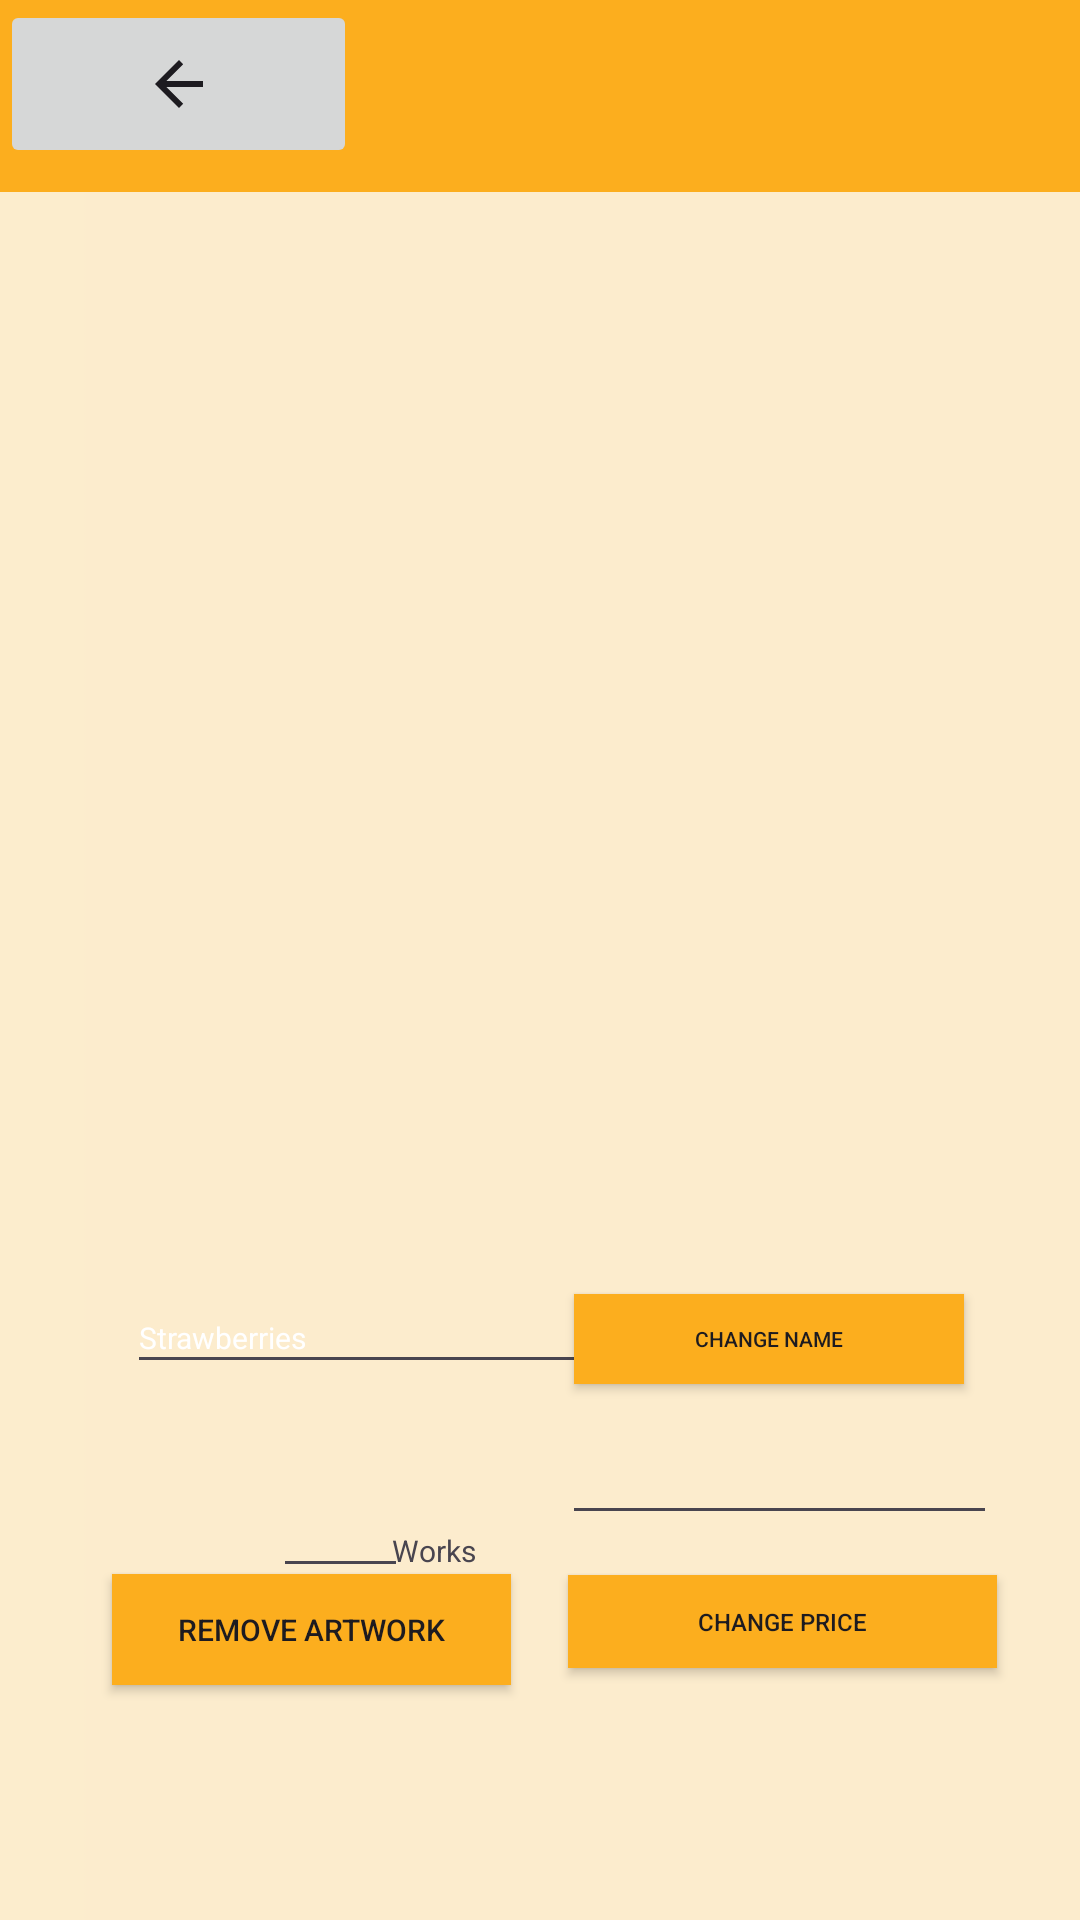

Layout XML and referenced resources for this Android screen:
<!-- AndroidManifest.xml: application theme Theme.PalettePerspectivesFinal -->
<!-- res/layout/activity_seller_remove_artwork.xml -->
<?xml version="1.0" encoding="utf-8"?>
<androidx.constraintlayout.widget.ConstraintLayout xmlns:android="http://schemas.android.com/apk/res/android"
    xmlns:app="http://schemas.android.com/apk/res-auto"
    xmlns:tools="http://schemas.android.com/tools"
    android:layout_width="match_parent"
    android:layout_height="match_parent">

    <View
        android:layout_width="match_parent"
        android:layout_height="match_parent"
        android:background="@drawable/background" />

    <ImageView
        android:id="@+id/imageView7"
        android:layout_width="363dp"
        android:layout_height="459dp"
        app:layout_constraintBottom_toBottomOf="parent"
        app:layout_constraintEnd_toEndOf="parent"
        app:layout_constraintStart_toStartOf="parent"
        app:layout_constraintTop_toTopOf="parent"
        app:layout_constraintVertical_bias="0.286" />

    <androidx.appcompat.widget.Toolbar
        android:id="@+id/toolbar6"
        android:layout_width="match_parent"
        android:layout_height="wrap_content"
        android:background="#FCAE1E"
        android:minHeight="?attr/actionBarSize"
        android:theme="?attr/actionBarTheme"
        app:layout_constraintBottom_toBottomOf="parent"
        app:layout_constraintEnd_toEndOf="parent"
        app:layout_constraintHorizontal_bias="0.0"
        app:layout_constraintStart_toStartOf="parent"
        app:layout_constraintTop_toTopOf="parent"
        app:layout_constraintVertical_bias="0.0" />

    <TextView
        android:id="@+id/textView12"
        android:layout_width="113dp"
        android:layout_height="17dp"
        android:text=""
        app:layout_constraintBottom_toBottomOf="parent"
        app:layout_constraintEnd_toEndOf="parent"
        app:layout_constraintHorizontal_bias="0.322"
        app:layout_constraintStart_toStartOf="parent"
        app:layout_constraintTop_toTopOf="parent"
        app:layout_constraintVertical_bias="0.781" />

    <EditText
        android:id="@+id/editTextNumber3"
        android:layout_width="145dp"
        android:layout_height="26dp"
        android:ems="10"
        android:inputType="number"
        app:layout_constraintBottom_toBottomOf="parent"
        app:layout_constraintEnd_toEndOf="parent"
        app:layout_constraintHorizontal_bias="0.872"
        app:layout_constraintStart_toStartOf="parent"
        app:layout_constraintTop_toTopOf="parent"
        app:layout_constraintVertical_bias="0.791" />

    <ImageView
        android:id="@+id/imageView3"
        android:layout_width="47dp"
        android:layout_height="46dp"
        app:layout_constraintBottom_toBottomOf="parent"
        app:layout_constraintEnd_toEndOf="parent"
        app:layout_constraintHorizontal_bias="0.134"
        app:layout_constraintStart_toStartOf="parent"
        app:layout_constraintTop_toTopOf="parent"
        app:layout_constraintVertical_bias="0.814"
        app:srcCompat="@drawable/image" />

    <Button
        android:id="@+id/button12"
        android:layout_width="143dp"
        android:layout_height="31dp"
        android:background="#FCAE1E"
        android:text="Change Prıce"
        android:textSize="8sp"
        app:layout_constraintBottom_toBottomOf="parent"
        app:layout_constraintEnd_toEndOf="parent"
        app:layout_constraintHorizontal_bias="0.873"
        app:layout_constraintStart_toStartOf="parent"
        app:layout_constraintTop_toTopOf="parent"
        app:layout_constraintVertical_bias="0.862" />

    <TextView
        android:id="@+id/textView13"
        android:layout_width="wrap_content"
        android:layout_height="wrap_content"
        android:text="Works"
        android:textSize="10sp"
        app:layout_constraintBottom_toBottomOf="parent"
        app:layout_constraintEnd_toEndOf="parent"
        app:layout_constraintHorizontal_bias="0.394"
        app:layout_constraintStart_toStartOf="parent"
        app:layout_constraintTop_toTopOf="parent"
        app:layout_constraintVertical_bias="0.814" />

    <Button
        android:id="@+id/button13"
        android:layout_width="133dp"
        android:layout_height="37dp"
        android:background="#FCAE1E"
        android:text="Remove Artwork"
        android:textSize="10sp"
        app:layout_constraintBottom_toBottomOf="parent"
        app:layout_constraintEnd_toEndOf="parent"
        app:layout_constraintHorizontal_bias="0.165"
        app:layout_constraintStart_toStartOf="parent"
        app:layout_constraintTop_toTopOf="parent"
        app:layout_constraintVertical_bias="0.87" />

    <Button
        android:id="@+id/button11"
        android:layout_width="130dp"
        android:layout_height="30dp"
        android:background="#FCAE1E"
        android:text="Change Name"
        android:textSize="7sp"
        app:layout_constraintBottom_toBottomOf="parent"
        app:layout_constraintEnd_toEndOf="parent"
        app:layout_constraintHorizontal_bias="0.832"
        app:layout_constraintStart_toStartOf="parent"
        app:layout_constraintTop_toTopOf="parent"
        app:layout_constraintVertical_bias="0.707" />

    <EditText
        android:id="@+id/editTextNumber2"
        android:layout_width="45dp"
        android:layout_height="28dp"
        android:ems="10"
        android:inputType="number"
        android:textSize="10sp"
        app:layout_constraintBottom_toBottomOf="parent"
        app:layout_constraintEnd_toEndOf="parent"
        app:layout_constraintHorizontal_bias="0.289"
        app:layout_constraintStart_toStartOf="parent"
        app:layout_constraintTop_toTopOf="parent"
        app:layout_constraintVertical_bias="0.819" />

    <EditText
        android:id="@+id/editTextText"
        android:layout_width="156dp"
        android:layout_height="34dp"
        android:ems="10"
        android:inputType="text"
        android:shadowColor="#FFFFFF"
        android:text="Strawberries"
        android:textColor="#FFFFFF"
        android:textSize="10sp"
        app:layout_constraintBottom_toBottomOf="parent"
        app:layout_constraintEnd_toEndOf="parent"
        app:layout_constraintHorizontal_bias="0.207"
        app:layout_constraintStart_toStartOf="parent"
        app:layout_constraintTop_toTopOf="parent"
        app:layout_constraintVertical_bias="0.705" />
    <ImageButton
        android:id="@+id/imageButton3"
        android:layout_width="119dp"
        android:layout_height="56dp"
        app:layout_constraintBottom_toBottomOf="parent"
        app:layout_constraintEnd_toEndOf="parent"
        app:layout_constraintHorizontal_bias="0.0"
        app:layout_constraintStart_toStartOf="parent"
        app:layout_constraintTop_toTopOf="parent"
        app:layout_constraintVertical_bias="0.0"
        app:srcCompat="?attr/actionModeCloseDrawable" />
</androidx.constraintlayout.widget.ConstraintLayout>
<!-- resources referenced by this layout -->
<resources>
  <!-- drawable background: png bitmap (drawable, 6933 bytes) -->
  <style name="Theme.PalettePerspectivesFinal" parent="Theme.AppCompat.Light.NoActionBar">
          
          <item name="colorPrimary">@color/purple_500</item>
          <item name="colorPrimaryVariant">@color/purple_700</item>
          <item name="colorOnPrimary">@color/white</item>
          
          <item name="colorSecondary">@color/teal_200</item>
          <item name="colorSecondaryVariant">@color/teal_700</item>
          <item name="colorOnSecondary">@color/black</item>
          
          <item name="android:statusBarColor">?attr/colorPrimaryVariant</item>
          
      </style>
  <!-- not gathered from this repository: default colours our renderer supplied (Android Studio template values) -->
  <color name="purple_500">#FF6200EE</color>
  <color name="purple_700">#FF3700B3</color>
  <color name="teal_200">#FF03DAC5</color>
  <color name="teal_700">#FF018786</color>
  <color name="black">#FF000000</color>
  <color name="white">#FFFFFFFF</color>
</resources>
